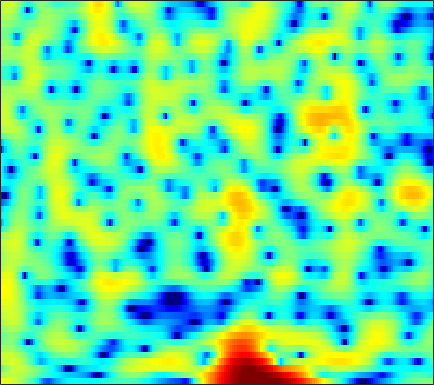

The table this chart was drawn from, first rows:
4.8843, 4.7595, 4.5551, 4.304, 4.0827, 3.7384, 3.3304, 2.9772, 2.4362, 1.8128, 1.1004, 0.49511, -0.41128, -1.4476, -2.3229, -3.6496, -5.179, -6.4762, -8.4358, -10.591, -12.693, -13.793, -13.921, -12.766
1.692, 1.948, 2.266, 2.53, 2.679, 2.801, 2.831, 2.789, 2.649, 2.412, 2.081, 1.774, 1.298, 0.7459, 0.289, -0.3575, -1.031, -1.546, -2.228, -2.888, -3.509, -3.949, -4.49, -4.996
-2.581, -1.054, 0.4821, 1.593, 2.209, 2.792, 3.145, 3.278, 3.301, 3.163, 2.889, 2.606, 2.14, 1.592, 1.14, 0.4979, -0.162, -0.6589, -1.32, -1.986, -2.644, -3.149, -3.869, -4.677
2.438, 2.799, 3.23, 3.56, 3.724, 3.817, 3.751, 3.593, 3.228, 2.675, 1.924, 1.222, 0.08159, -1.312, -2.545, -4.444, -6.56, -8.098, -9.441, -9.312, -8.145, -7.145, -6.004, -5.157
3.015, 3.108, 3.181, 3.175, 3.108, 2.928, 2.635, 2.332, 1.815, 1.167, 0.3861, -0.2884, -1.312, -2.479, -3.451, -4.833, -6.197, -7.015, -7.475, -7.022, -5.953, -5.019, -3.814, -2.772
0.963, 1.185, 1.367, 1.387, 1.29, 1.001, 0.54, 0.07803, -0.6705, -1.528, -2.424, -3.053, -3.729, -4.12, -4.19, -4.016, -3.627, -3.243, -2.642, -1.973, -1.264, -0.7327, -0.04772, 0.5759
-1.387, -0.6464, 0.01134, 0.3232, 0.3452, 0.07482, -0.5548, -1.282, -2.657, -4.641, -7.562, -10.86, -19.37, -22.86, -13.94, -8.697, -5.581, -3.892, -2.143, -0.7905, 0.2894, 0.9642, 1.719, 2.321
-1.718, -0.9514, -0.1888, 0.2787, 0.4507, 0.4394, 0.1676, -0.196, -0.8723, -1.712, -2.612, -3.237, -3.833, -4.016, -3.848, -3.312, -2.579, -1.977, -1.159, -0.3724, 0.344, 0.8261, 1.38, 1.815
-0.2409, 0.3765, 1.034, 1.493, 1.705, 1.808, 1.714, 1.527, 1.138, 0.6207, 0.00851, -0.491, -1.176, -1.834, -2.257, -2.685, -2.887, -2.865, -2.592, -2.083, -1.431, -0.9128, -0.2537, 0.2939
1.219, 1.901, 2.605, 3.074, 3.273, 3.349, 3.217, 2.979, 2.477, 1.757, 0.8026, -0.08699, -1.538, -3.382, -5.107, -7.998, -11.53, -13.4, -11.71, -8.364, -5.671, -4.13, -2.559, -1.42
2.086, 2.665, 3.234, 3.587, 3.712, 3.698, 3.483, 3.19, 2.624, 1.851, 0.8683, -0.007103, -1.37, -2.994, -4.367, -6.287, -7.946, -8.61, -8.352, -7.171, -5.762, -4.787, -3.695, -2.845
3.099, 3.429, 3.724, 3.85, 3.834, 3.673, 3.342, 2.986, 2.38, 1.63, 0.7574, 0.03339, -0.986, -2.024, -2.781, -3.696, -4.423, -4.805, -5.092, -5.142, -5.007, -4.831, -4.559, -4.301
4.44, 4.564, 4.616, 4.528, 4.367, 4.019, 3.518, 3.044, 2.281, 1.374, 0.3257, -0.5445, -1.773, -3.03, -3.962, -5.128, -6.09, -6.602, -6.981, -7.061, -6.957, -6.825, -6.64, -6.5
5.456, 5.476, 5.397, 5.181, 4.92, 4.427, 3.771, 3.166, 2.198, 1.042, -0.32, -1.502, -3.34, -5.543, -7.499, -10.59, -13.96, -15.5, -14.54, -12.37, -10.66, -9.823, -9.2, -9.057
5.493, 5.592, 5.583, 5.385, 5.097, 4.531, 3.76, 3.046, 1.935, 0.6713, -0.7108, -1.837, -3.52, -5.427, -7.034, -9.456, -11.9, -12.85, -12.19, -10.63, -9.364, -8.804, -8.654, -9.191
4.458, 4.962, 5.308, 5.281, 5.022, 4.343, 3.276, 2.241, 0.5842, -1.254, -2.966, -3.87, -4.421, -4.464, -4.386, -4.251, -4.114, -4.019, -3.873, -3.728, -3.699, -3.799, -4.172, -4.851
2.993, 3.865, 4.544, 4.712, 4.516, 3.812, 2.553, 1.174, -1.456, -5.541, -13.08, -22.51, -11.02, -6.04, -3.992, -2.269, -1.179, -0.6657, -0.2564, -0.09382, -0.1404, -0.3086, -0.6791, -1.226
1.809, 2.455, 3.055, 3.328, 3.312, 2.999, 2.376, 1.706, 0.627, -0.5342, -1.501, -1.884, -1.89, -1.494, -1.071, -0.5252, -0.1211, 0.07295, 0.1903, 0.129, -0.09683, -0.378, -0.8849, -1.558
0.8579, 1.474, 2.105, 2.527, 2.7, 2.753, 2.611, 2.407, 2.049, 1.64, 1.225, 0.9538, 0.6679, 0.4343, 0.301, 0.158, -0.003883, -0.1388, -0.3741, -0.6881, -1.112, -1.511, -2.186, -3.024
0.529, 1.266, 2.036, 2.581, 2.853, 3.051, 3.073, 2.994, 2.762, 2.417, 1.981, 1.598, 1.056, 0.5164, 0.1061, -0.4073, -0.85, -1.137, -1.481, -1.804, -2.169, -2.497, -3.067, -3.816
1.293, 1.967, 2.692, 3.219, 3.494, 3.692, 3.713, 3.602, 3.284, 2.768, 2.071, 1.411, 0.368, -0.8086, -1.743, -2.921, -3.777, -4.113, -4.131, -3.864, -3.568, -3.435, -3.456, -3.763
1.996, 2.5, 3.105, 3.6, 3.885, 4.116, 4.153, 4.03, 3.667, 3.029, 2.086, 1.153, -0.5175, -2.808, -5.083, -9.475, -16.23, -16.5, -10.54, -6.935, -4.798, -3.804, -3.024, -2.774
0.08478, 0.6648, 1.479, 2.24, 2.721, 3.206, 3.467, 3.506, 3.34, 2.903, 2.151, 1.405, 0.1148, -1.508, -2.889, -4.813, -6.185, -6.401, -5.571, -4.211, -2.938, -2.173, -1.45, -1.061
-6.32, -4.602, -2.555, -0.9046, 0.0673, 1.052, 1.714, 2.024, 2.164, 2.044, 1.679, 1.245, 0.5591, -0.2524, -0.8744, -1.571, -2.082, -2.25, -2.182, -1.843, -1.315, -0.863, -0.2828, 0.2135
-10.52, -7.756, -4.968, -2.9, -1.704, -0.4783, 0.3886, 0.8343, 1.135, 1.164, 0.9525, 0.6003, -0.03807, -0.8741, -1.589, -2.536, -3.366, -3.739, -3.75, -3.193, -2.249, -1.433, -0.338, 0.6427
-6.524, -5.646, -4.338, -3.041, -2.128, -1.065, -0.2254, 0.2058, 0.5958, 0.6696, 0.4445, 0.07407, -0.7999, -2.053, -3.376, -5.823, -9.327, -12.94, -14.53, -9.548, -5.479, -3.239, -0.9635, 0.7443
-7.84, -7.032, -5.857, -4.611, -3.664, -2.479, -1.464, -0.8452, -0.2409, 0.06165, -0.007028, -0.252, -0.9079, -1.943, -2.966, -4.661, -6.594, -7.752, -7.932, -6.292, -3.984, -2.307, -0.3381, 1.287
-12.78, -12.04, -10.72, -8.806, -7.196, -5.149, -3.413, -2.313, -1.282, -0.6219, -0.3228, -0.3731, -0.668, -1.311, -1.87, -2.738, -3.477, -3.816, -3.824, -3.18, -2.019, -0.9776, 0.4861, 1.845
-16.43, -21.65, -29.24, -15.12, -10.71, -6.924, -4.35, -2.909, -1.543, -0.6905, -0.2068, -0.1589, -0.4231, -1.131, -1.959, -3.513, -5.605, -7.471, -9.051, -7.481, -4.351, -2.159, 0.2215, 2.065
-8.3, -8.906, -8.956, -8.02, -6.962, -5.41, -3.935, -2.979, -1.93, -1.142, -0.6988, -0.5444, -0.7094, -1.2, -1.942, -3.336, -5.466, -7.408, -9.362, -7.565, -4.158, -1.932, 0.433, 2.188
-4.975, -5.561, -6.069, -6.244, -6.152, -5.699, -4.992, -4.39, -3.52, -2.698, -2.054, -1.681, -1.359, -1.256, -1.274, -1.441, -1.597, -1.648, -1.445, -0.8905, -0.02179, 0.7304, 1.716, 2.563
-4.832, -6.01, -7.648, -9.164, -9.89, -9.882, -8.743, -7.55, -5.888, -4.518, -3.322, -2.639, -1.874, -1.331, -0.9624, -0.5625, -0.1542, 0.1596, 0.6552, 1.206, 1.791, 2.231, 2.759, 3.182
-4.964, -6.674, -9.681, -14.39, -21.19, -23.49, -13.8, -10.25, -7.226, -5.223, -3.832, -3.082, -2.354, -1.804, -1.451, -0.9547, -0.3878, 0.1044, 0.8402, 1.613, 2.36, 2.864, 3.421, 3.803
-4.059, -4.973, -6.166, -7.206, -7.67, -7.583, -6.757, -5.871, -4.783, -3.847, -3.372, -3.216, -3.37, -3.705, -4.074, -4.224, -3.72, -2.802, -1.268, 0.3238, 1.735, 2.612, 3.526, 4.138
-5.91, -5.815, -5.398, -4.819, -4.344, -3.743, -3.172, -2.801, -2.467, -2.438, -2.718, -3.266, -4.529, -6.826, -9.659, -17.73, -18.39, -10.43, -5.106, -1.803, 0.4763, 1.768, 3.055, 3.93
-16.16, -11.7, -7.909, -5.472, -4.176, -2.921, -2.081, -1.684, -1.397, -1.452, -1.773, -2.257, -3.149, -4.337, -5.245, -6.092, -5.909, -4.956, -3.226, -1.422, 0.1804, 1.195, 2.308, 3.137
-8.858, -7.476, -5.439, -3.67, -2.625, -1.552, -0.8276, -0.4978, -0.298, -0.3103, -0.5905, -0.8999, -1.44, -2.002, -2.369, -2.687, -2.691, -2.482, -1.875, -1.038, -0.07524, 0.6382, 1.49, 2.184
-2.346, -1.722, -0.8677, -0.09392, 0.3932, 0.8876, 1.187, 1.283, 1.212, 0.9515, 0.4886, 0.04284, -0.7168, -1.614, -2.363, -3.359, -4.109, -4.335, -3.925, -2.866, -1.542, -0.5601, 0.5576, 1.389
1.233, 1.732, 2.238, 2.566, 2.709, 2.74, 2.597, 2.393, 2.002, 1.439, 0.7796, 0.1478, -0.9001, -2.317, -3.803, -6.614, -11.46, -17.67, -14.23, -7.521, -3.744, -1.87, -0.1405, 0.9032
2.908, 3.197, 3.356, 3.277, 3.064, 2.573, 1.884, 1.263, 0.4206, -0.4047, -1.041, -1.472, -1.992, -2.628, -3.302, -4.408, -5.556, -6.047, -5.426, -3.781, -1.973, -0.8312, 0.3008, 0.9636
3.392, 3.453, 3.293, 2.82, 2.225, 1.086, -0.5261, -2.072, -4.565, -6.855, -7.489, -6.593, -4.907, -3.576, -2.818, -2.15, -1.652, -1.286, -0.7818, -0.1906, 0.3991, 0.8028, 1.199, 1.397
3.228, 3.207, 2.941, 2.354, 1.676, 0.3805, -1.49, -3.401, -6.962, -11.69, -12.47, -9.296, -5.769, -3.445, -2.234, -1.094, -0.3173, 0.1099, 0.512, 0.7999, 0.9927, 1.08, 1.131, 1.099
2.666, 2.701, 2.558, 2.204, 1.805, 1.084, 0.2026, -0.5351, -1.475, -2.137, -2.331, -2.128, -1.538, -0.8679, -0.4131, 0.0676, 0.3572, 0.4412, 0.4228, 0.2449, -0.0274, -0.2694, -0.575, -0.8239
2.002, 2.104, 2.128, 2.046, 1.918, 1.699, 1.447, 1.269, 1.069, 0.9493, 0.9371, 1, 1.112, 1.216, 1.246, 1.165, 0.8969, 0.5495, -0.1273, -1.062, -2.223, -3.168, -4.342, -5.056
0.9978, 1.139, 1.261, 1.302, 1.301, 1.306, 1.349, 1.439, 1.638, 1.897, 2.198, 2.399, 2.592, 2.672, 2.617, 2.344, 1.8, 1.186, -0.01621, -1.73, -4.212, -6.835, -12.28, -19.96
-1.221, -0.9353, -0.8008, -0.9347, -1.133, -1.396, -1.364, -1.044, -0.2306, 0.8031, 1.798, 2.431, 3.093, 3.482, 3.591, 3.484, 3.071, 2.543, 1.541, 0.1497, -1.643, -3.208, -5.321, -6.635
-4.329, -3.649, -3.592, -4.472, -5.863, -8.952, -12.37, -10.82, -6.035, -2.506, -0.07895, 1.254, 2.508, 3.286, 3.615, 3.76, 3.607, 3.309, 2.735, 1.98, 1.137, 0.4972, -0.2606, -0.8221
-3.822, -3.411, -3.431, -4.127, -5.1, -6.788, -7.889, -7.191, -4.722, -2.163, -0.1361, 1.021, 2.134, 2.854, 3.153, 3.278, 3.132, 2.89, 2.409, 1.837, 1.235, 0.8015, 0.3055, -0.08498
-0.8297, -0.7903, -0.8163, -0.9501, -1.079, -1.186, -1.059, -0.7711, -0.1521, 0.6577, 1.459, 1.97, 2.488, 2.78, 2.817, 2.619, 2.162, 1.668, 0.8175, -0.1108, -1.004, -1.542, -2.005, -2.164
1.158, 1.151, 1.131, 1.094, 1.082, 1.098, 1.2, 1.347, 1.656, 2.041, 2.433, 2.688, 2.918, 2.925, 2.751, 2.228, 1.303, 0.3048, -1.493, -3.878, -6.64, -8.232, -8.344, -6.897
1.47, 1.597, 1.62, 1.493, 1.316, 1.055, 0.8614, 0.8686, 1.124, 1.613, 2.235, 2.691, 3.141, 3.325, 3.249, 2.805, 1.882, 0.7962, -1.264, -4.31, -8.8, -12.52, -11.61, -8.002
0.08922, 0.5574, 0.6497, 0.1573, -0.6105, -2.134, -3.976, -4.963, -4.47, -2.347, -0.1622, 1.16, 2.463, 3.295, 3.62, 3.684, 3.366, 2.897, 1.999, 0.8758, -0.2496, -0.924, -1.493, -1.702
-1.081, -0.6329, -0.6434, -1.376, -2.446, -4.799, -8.665, -12.31, -10.91, -5.952, -2.564, -0.7825, 0.9187, 2.062, 2.634, 3.092, 3.263, 3.24, 3.025, 2.664, 2.231, 1.869, 1.371, 0.8022
-0.3104, -0.2326, -0.371, -0.7944, -1.281, -2.063, -2.806, -3.137, -3.084, -2.481, -1.599, -0.9053, -0.04991, 0.6815, 1.153, 1.66, 2.019, 2.19, 2.301, 2.293, 2.153, 1.968, 1.629, 1.155
0.8992, 0.8895, 0.7786, 0.55, 0.2993, -0.1075, -0.5383, -0.8561, -1.204, -1.438, -1.545, -1.532, -1.35, -0.9881, -0.6195, -0.06128, 0.4929, 0.8601, 1.261, 1.518, 1.614, 1.593, 1.427, 1.141
1.856, 1.967, 2.005, 1.884, 1.684, 1.256, 0.6406, 0.05376, -0.8995, -2.065, -3.343, -4.224, -4.899, -4.61, -3.862, -2.553, -1.277, -0.4605, 0.3703, 0.9189, 1.236, 1.333, 1.3, 1.127
2.224, 2.635, 2.974, 3.052, 2.936, 2.526, 1.785, 0.9891, -0.4928, -2.637, -5.869, -9.698, -21.21, -15.03, -9.041, -4.863, -2.362, -1.104, 0.005716, 0.6507, 0.9413, 0.9645, 0.8273, 0.5248
1.663, 2.463, 3.189, 3.563, 3.616, 3.397, 2.851, 2.221, 1.066, -0.3898, -2.1, -3.365, -4.524, -4.43, -3.647, -2.308, -1.122, -0.4646, 0.09172, 0.2542, 0.01501, -0.3916, -1.186, -2.159
